pico-8 play session: hold ← + tap ❎, after a click and taps of 🅾, ❎, 🅾+❎, 🅾 in the second before t = 0

[t = 2 s] hold ← ~2s, tap ❎ ~4×
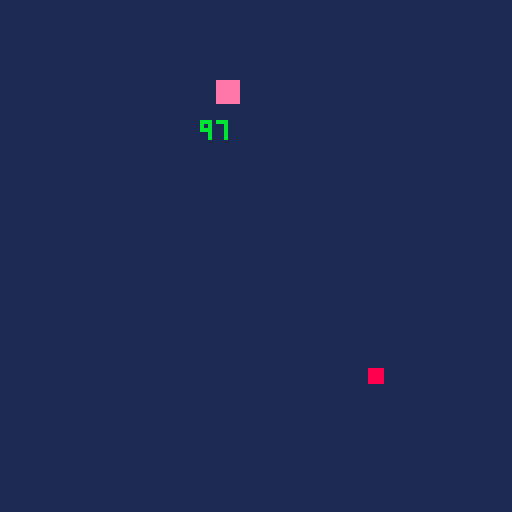

pico-8 cartridge
version 43
__lua__
function _init()
--player
		a1x,a1y = 40,20
		a2x,a2y = 45,25
--apple
		b1x,b1y = -5,-5
		b2x,b2y	= -2,-2
--collition check		
		check = 1
--random number
		i = 0
end

function _update60()
--movement player
		if btn(0) then
				a1x -= 1
				a2x -= 1
		end
		if btn(1) then
				a1x += 1
				a2x += 1
		end
		if btn(2) then
				a1y -= 1
				a2y -= 1
		end	
		if btn(3) then
				a1y += 1
				a2y += 1
		end

		--collition check
		if 				a1x > b2x then
				--print("ok",50,20,11)
			--	print(check,50,30,11)
			--	check = 0
		elseif a1y > b2y then
				--print("ok",50,20,11)
			--	print(check,50,30,11)
			--	check = 0
		elseif a2x < b1x then
				--print("ok",50,20,11)
				--print(check,50,30,11)
			--	check = 0
		elseif a2y < b1y then
				--print("ok",50,20,11)
				--print(check,50,30,11)
			--	check = 0
		else 
				--print("not ok",50,20,8)
				--print(check,50,30,11)
				check = 1
				sfx(0)
				b1x,b1y,b2x,b2y=-5,-5,-2,-2
		end
--teleport to the other wall
		if a1x < -5 then
				a1x = 128
				a2x	= 133
		end
		if a2x > 133 then
				a1x = -5
				a2x	= 0
		end
		if a1y < -5 then
				a1y = 128
				a2y = 133
		end
		if a2y > 133 then
				a1y = -5
				a2y = 0
		end
end

function _draw()
		cls(1)
		print(i,50,30,11)
		--player
		rectfill(a1x,a1y,a2x,a2y,14)
		
		--randomized apple
		if check < 1 then		
				rectfill(b1x,b1y,b2x,b2y,8)
		else
				--randomiz position
				i = flr(rnd(126))
						if i < 10 then
				 			i = flr(rnd(126))
						end
				b1x += i			
				b2x += i			
				b1y += i			
				b2y += i
									
				check -= 1		
		end
		
end
__gfx__
00000000000000000000000000000000000000000000000000000000000000000000000000000000000000000000000000000000000000000000000000000000
00000000000000000000000000000000000000000000000000000000000000000000000000000000000000000000000000000000000000000000000000000000
00700700000000000000000000000000000000000000000000000000000000000000000000000000000000000000000000000000000000000000000000000000
00077000000000000000000000000000000000000000000000000000000000000000000000000000000000000000000000000000000000000000000000000000
00077000000000000000000000000000000000000000000000000000000000000000000000000000000000000000000000000000000000000000000000000000
00700700000000000000000000000000000000000000000000000000000000000000000000000000000000000000000000000000000000000000000000000000
